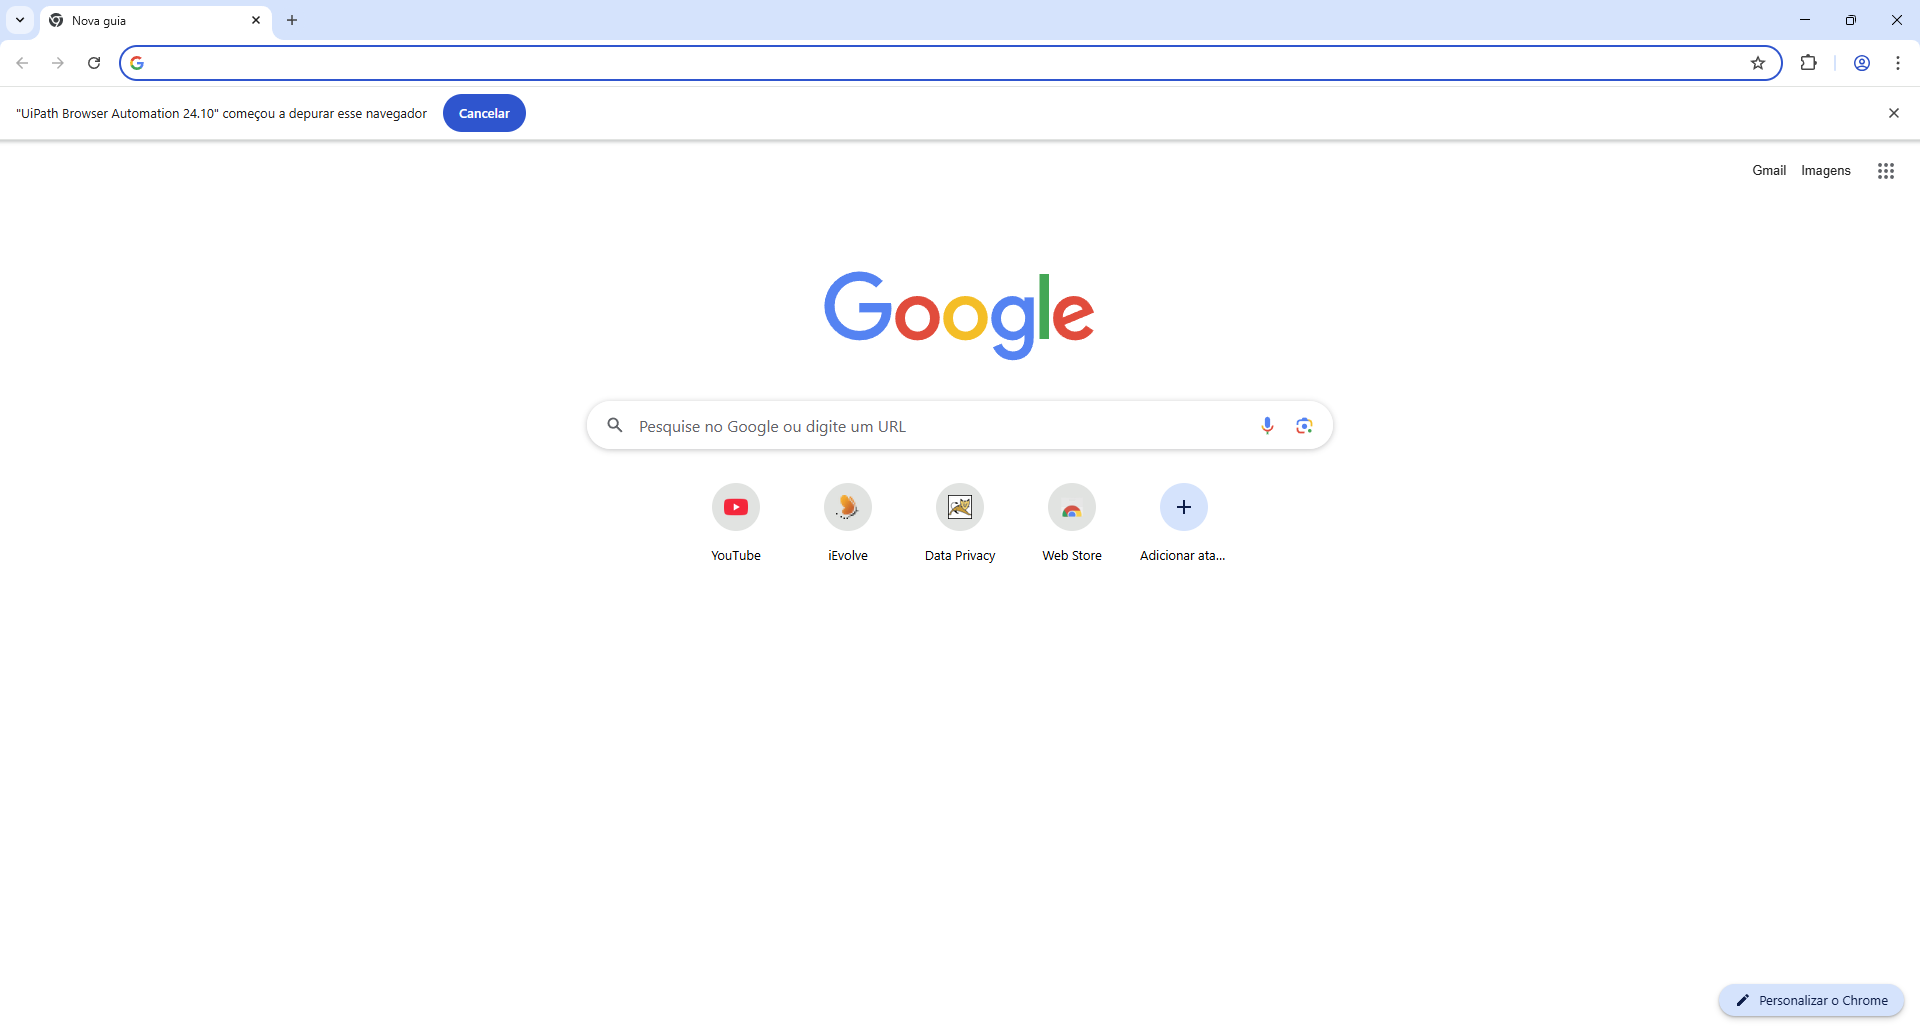
Task: Processo em Branco
Workflow: Main

Step 1: Browser (chrome.exe)

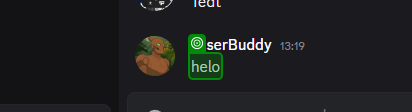
Step 2: get-text

Step 3: On Element Appear 'SPAN' on the element (no picture)

Step 4: get-text (same screen as step 2)